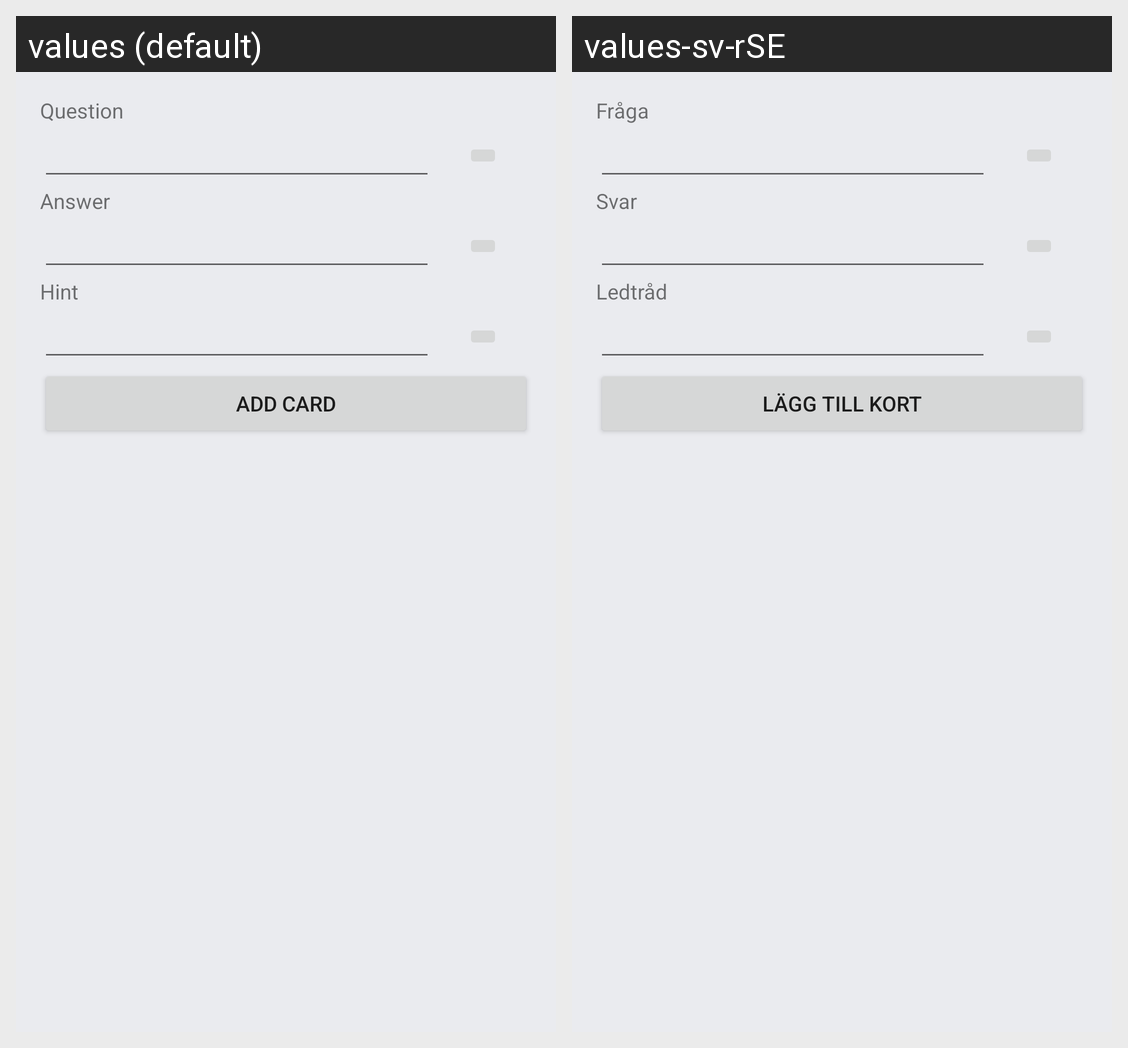

The same Android screen rendered under two of its app's locales, left to right. List the strings drawn on it with the default value and each locale's translation.
Android screen res/layout/fragment_edit_card.xml rendered under 2 locales, left to right: values (default), values-sv-rSE. Device: Nexus 5 (rendered at 1080×1920; each locale shown at half size, 540×960, under a caption strip naming it); theme Theme.BlackEagle.
Strings drawn on this screen, with the default value and each locale's value (text and hints the layout hard-codes, and strings that could not be matched under every locale, appear in the picture but are not listed):

question
  values: Question
  values-sv-rSE: Fråga

answer
  values: Answer
  values-sv-rSE: Svar

hint
  values: Hint
  values-sv-rSE: Ledtråd

add_card
  values: Add card
  values-sv-rSE: Lägg till kort
